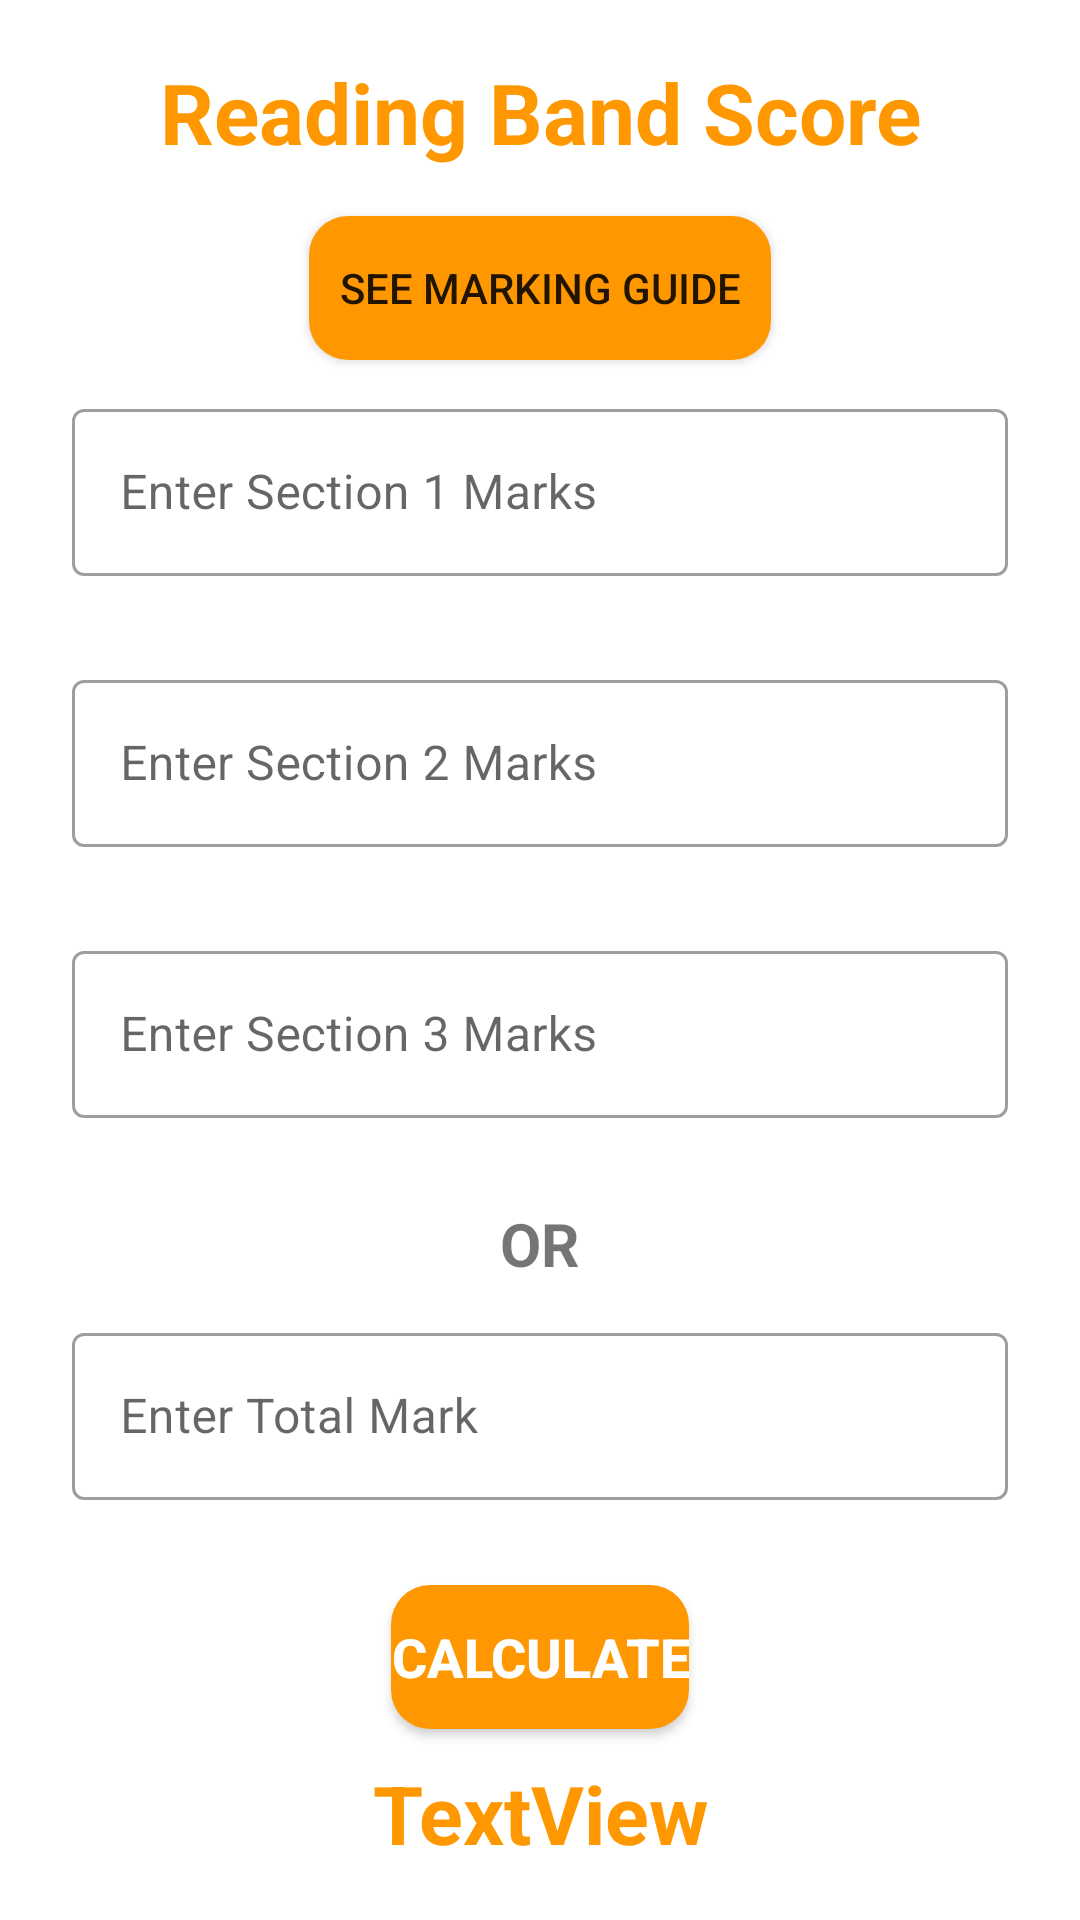

This screen was rendered from an Android layout file. Write that file and the resources it references.
<!-- AndroidManifest.xml: application theme AppTheme -->
<!-- res/layout/activity_reading.xml -->
<?xml version="1.0" encoding="utf-8"?>
<ScrollView
    xmlns:android="http://schemas.android.com/apk/res/android"
    xmlns:app="http://schemas.android.com/apk/res-auto"
    xmlns:tools="http://schemas.android.com/tools"
    android:layout_width="match_parent"
    android:layout_height="match_parent">

    <LinearLayout
        android:layout_width="match_parent"
        android:layout_height="match_parent"
        android:paddingLeft="24dp"
        android:paddingTop="13dp"
        android:paddingRight="24dp"
        tools:context=".ReadingActivity"
        android:orientation="vertical"
        tools:openDrawer="start">

        <TextView
            android:id="@+id/textView3"
            android:layout_width="match_parent"
            android:layout_height="49dp"
            android:gravity="center"
            android:text="Reading Band Score"
            android:textColor="@color/colorPrimary"
            android:textSize="28sp"
            android:textStyle="bold"
            android:layout_marginBottom="10dp" />

        <Button
            android:id="@+id/button2"
            android:layout_width="wrap_content"
            android:layout_height="wrap_content"
            android:background="@drawable/buttonshape"
            android:onClick="showMarkingGuide"
            android:paddingStart="10dp"
            android:paddingEnd="10dp"
            android:text="See Marking Guide"
            android:layout_gravity="center"
            android:layout_marginBottom="10dp"/>

        <com.google.android.material.textfield.TextInputLayout
            android:id="@+id/section1MarkLayout"
            style="@style/Widget.Shrine.TextInputLayout"
            android:layout_width="match_parent"
            android:layout_height="wrap_content"
            android:hint="Enter Section 1 Marks"
            app:errorEnabled="true"
            app:layout_constraintBottom_toTopOf="@+id/guideline23"
            app:layout_constraintEnd_toEndOf="parent"
            app:layout_constraintHorizontal_bias="0.333"
            app:layout_constraintStart_toStartOf="parent"
            app:layout_constraintTop_toTopOf="@+id/guideline22">

            <com.google.android.material.textfield.TextInputEditText
                android:id="@+id/section1Mark"
                android:layout_width="match_parent"
                android:layout_height="wrap_content"
                android:inputType="number"
                android:maxLines="1"
                tools:layout_editor_absoluteX="24dp"
                tools:layout_editor_absoluteY="142dp" />
        </com.google.android.material.textfield.TextInputLayout>

        <com.google.android.material.textfield.TextInputLayout
            android:id="@+id/section2MarkLayout"
            style="@style/Widget.Shrine.TextInputLayout"
            android:layout_width="match_parent"
            android:layout_height="wrap_content"
            android:hint="Enter Section 2 Marks"
            app:errorEnabled="true"
            app:layout_constraintBottom_toTopOf="@+id/guideline24"
            app:layout_constraintEnd_toEndOf="parent"
            app:layout_constraintStart_toStartOf="parent"
            app:layout_constraintTop_toTopOf="@+id/guideline23">

            <com.google.android.material.textfield.TextInputEditText
                android:id="@+id/section2Mark"
                android:layout_width="match_parent"
                android:layout_height="wrap_content"
                android:inputType="number"
                android:maxLines="1"
                tools:layout_editor_absoluteX="24dp"
                tools:layout_editor_absoluteY="214dp" />
        </com.google.android.material.textfield.TextInputLayout>


        <com.google.android.material.textfield.TextInputLayout
            android:id="@+id/section3MarkLayout"
            style="@style/Widget.Shrine.TextInputLayout"
            android:layout_width="match_parent"
            android:layout_height="wrap_content"
            android:hint="Enter Section 3 Marks"
            app:errorEnabled="true"
            app:layout_constraintBottom_toTopOf="@+id/guideline25"
            app:layout_constraintEnd_toEndOf="parent"
            app:layout_constraintStart_toStartOf="parent"
            app:layout_constraintTop_toTopOf="@+id/guideline24">

            <com.google.android.material.textfield.TextInputEditText
                android:id="@+id/writingMark"
                android:layout_width="match_parent"
                android:layout_height="wrap_content"
                android:inputType="number"
                android:maxLines="1"
                tools:layout_editor_absoluteX="24dp"
                tools:layout_editor_absoluteY="286dp" />
        </com.google.android.material.textfield.TextInputLayout>


        <TextView
            android:id="@+id/textView"
            android:layout_width="wrap_content"
            android:layout_height="wrap_content"
            android:gravity="center"
            android:text=" OR "
            android:textSize="20sp"
            android:textStyle="bold"
            android:layout_gravity="center"
            android:layout_marginBottom="10dp"/>


        <com.google.android.material.textfield.TextInputLayout
            android:id="@+id/totalMarkLayout"
            style="@style/Widget.Shrine.TextInputLayout"
            android:layout_width="match_parent"
            android:layout_height="wrap_content"
            android:hint="Enter Total Mark"
            app:errorEnabled="true"
            app:layout_constraintBottom_toTopOf="@+id/guideline27"
            app:layout_constraintEnd_toEndOf="parent"
            app:layout_constraintStart_toStartOf="parent"
            app:layout_constraintTop_toTopOf="@+id/guideline26">

            <com.google.android.material.textfield.TextInputEditText
                android:id="@+id/totalMarkEditText"
                android:layout_width="match_parent"
                android:layout_height="wrap_content"
                android:inputType="number"
                android:maxLines="1"
                tools:layout_editor_absoluteX="53dp"
                tools:layout_editor_absoluteY="427dp" />
        </com.google.android.material.textfield.TextInputLayout>

        <Button
            android:id="@+id/materialButton2"
            android:layout_width="wrap_content"
            android:layout_height="wrap_content"
            android:background="@drawable/buttonshape"
            android:onClick="calculate"
            android:text="Calculate"
            android:textColor="@color/textColor"
            android:textSize="18sp"
            android:textStyle="bold"
            app:cornerRadius="20dp"
           android:layout_marginBottom="10dp"
            android:layout_gravity="center"/>

        <TextView
            android:id="@+id/bandScoreText"
            android:layout_width="wrap_content"
            android:layout_height="wrap_content"
            android:gravity="center"
            android:text="TextView"
            android:textColor="@color/colorPrimary"
            android:textSize="27sp"
            android:textStyle="bold"
            android:visibility="visible"
            android:layout_gravity="center"
            android:layout_marginBottom="10dp"/>


    </LinearLayout>

</ScrollView>
<!-- resources referenced by this layout -->
<resources>
  <color name="colorPrimary">#FF9800</color>
  <color name="textColor">#ffff</color>
  <!-- drawable buttonshape (drawable) -->
  <?xml version="1.0" encoding="utf-8"?>
  <selector xmlns:android="http://schemas.android.com/apk/res/android">
      <item>
          <shape android:shape="rectangle">
              <solid android:color="@color/colorPrimary"/>
  
              
              <corners android:radius="13dp" />
          </shape>
      </item>
  </selector>
  <style name="Widget.Shrine.TextInputLayout" parent="Widget.MaterialComponents.TextInputLayout.OutlinedBox">
          <item name="hintTextAppearance">@style/TextAppearance.Shrine.TextInputLayout.HintText</item>
          <item name="android:paddingBottom">8dp</item>
      </style>
  <style name="AppTheme" parent="Theme.MaterialComponents.Light">
          
          <item name="colorPrimary">@color/colorPrimary</item>
          <item name="colorPrimaryDark">@color/colorPrimaryDark</item>
          <item name="colorAccent">@color/colorAccent</item>
      </style>
  <style name="TextAppearance.Shrine.TextInputLayout.HintText" parent="TextAppearance.MaterialComponents.Subtitle2">
          <item name="android:textColor">?android:attr/textColorPrimary</item>
      </style>
  <color name="colorPrimaryDark">#F57C00</color>
  <color name="colorAccent">#F49C31</color>
</resources>
